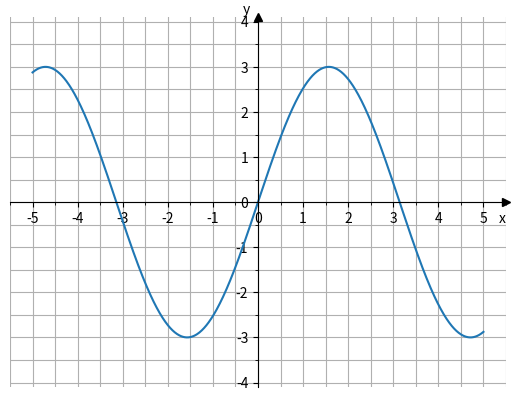

The script that saved this image:
import numpy as np
import matplotlib.pyplot as plt
from matplotlib.ticker import MultipleLocator

# In the previous examples, we used Matplotlib's default coordinate system.
#
# For teaching mathematics, we often prefer a coordinate system that resembles
# the textbook style used in classrooms:
#
# - equal scaling on both axes
# - axes through the origin
# - arrowheads indicating the positive directions
# - a visible grid


# Define the x-values used to evaluate the function.
x = np.linspace(-5, 5, 1000)


# Define the function values.
y = 3 * np.sin(x)


# Use the same scale on both axes.
#
# One unit on the x-axis has the same length as one unit on the y-axis.
# Without equal scaling, circles may appear as ellipses and angles may look distorted.
plt.axis("equal")


# Plot the function.
plt.plot(x, y)


# Place the axis labels near the positive ends of the axes.
plt.xlabel("x", loc="right", labelpad=-10)
plt.ylabel("y", loc="top", rotation=0, labelpad=-10)


# Get a reference to the current axes object.
#
# This gives access to more advanced customisation options.
ax = plt.gca()

# Move the axes to the origin and hide the outer frame.
ax.spines["left"].set_position(("data", 0))
ax.spines["bottom"].set_position(("data", 0))
ax.spines["top"].set_visible(False)
ax.spines["right"].set_visible(False)

# Add arrowheads to indicate the positive directions.
ax.plot(1, 0, ">k", transform=ax.get_yaxis_transform(), clip_on=False)
ax.plot(0, 1, "^k", transform=ax.get_xaxis_transform(), clip_on=False)


# Configure the major ticks.
#
# Major ticks appear every 1 unit.
# Grid lines are drawn at the tick positions.
ax.xaxis.set_major_locator(MultipleLocator(1))
ax.yaxis.set_major_locator(MultipleLocator(1))


# Configure the minor ticks.
#
# Minor ticks appear every 0.5 units.
ax.xaxis.set_minor_locator(MultipleLocator(0.5))
ax.yaxis.set_minor_locator(MultipleLocator(0.5))


# Draw grid lines for both major and minor ticks.
ax.grid(which="both")


# Show the plot window.
plt.show()
